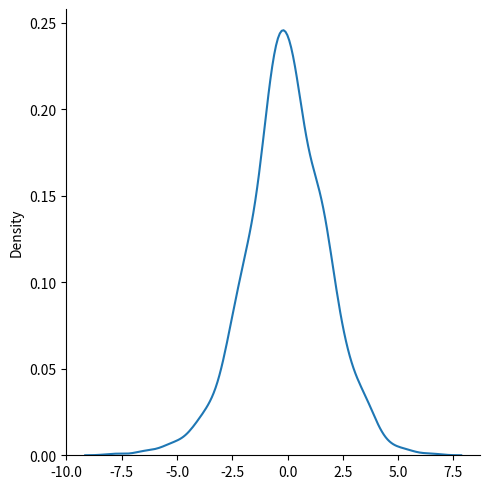
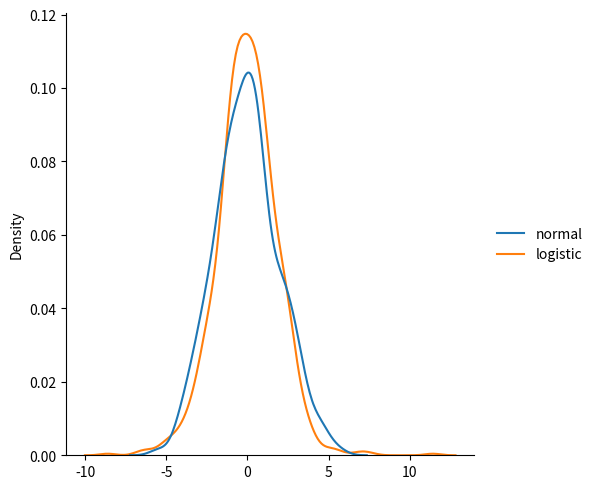

Generate these figures, in order, with matplotlib:
from numpy import random
import matplotlib.pyplot as  plt
import seaborn as sns



# normal distribution----------------------------------------------------------

# x = random.normal(loc=1, scale=2, size=(2, 3))

# sns.displot(random.normal(size=(1000)), kind="kde")
# plt.show()




# binomial distribution

# x = random.binomial(n=10, p=0.4, size=20)

# sns.displot(random.binomial(n=10,p=0.5,size=10))
# plt.show()

#Difference Between Normal and Binomial Distribution

# data  = {
#     "normal": random.normal(loc=50,scale=5, size=1000),
#     "binomial": random.binomial(n=100, p=0.5, size=1000)
# }

# sns.displot(data, kind="kde")
# plt.show()





#Poisson Distribution

# x = random.poisson(lam=2,size=10)
# print(x)

# sns.displot(random.poisson(lam=2,size=1000))
# plt.show()

#Difference Between Normal and Poisson Distribution


# data = {
#   "normal": random.normal(loc=50, scale=7, size=1000),
#   "poisson": random.poisson(lam=50, size=1000)
# }

# sns.displot(data, kind="kde")

# plt.show()




# uniform Distribution

# x = random.uniform(size=(2,3))
# y = random.uniform(low=0,high=10,size=100)
# print(y)

# sns.displot(random.uniform(size=1000), kind='kde')
# plt.show()





#Logistic Distribution

x = random.logistic(loc=1, scale=2, size=(2,3))
print(x)


sns.displot(random.logistic(size=1000), kind='kde')
plt.show()

#different between logistic and normal distribution

data = {
    "normal" : random.normal(scale=2, size=1000),
    "logistic" : random.logistic(size=1000)

}

sns.displot(data, kind="kde")
plt.show()
